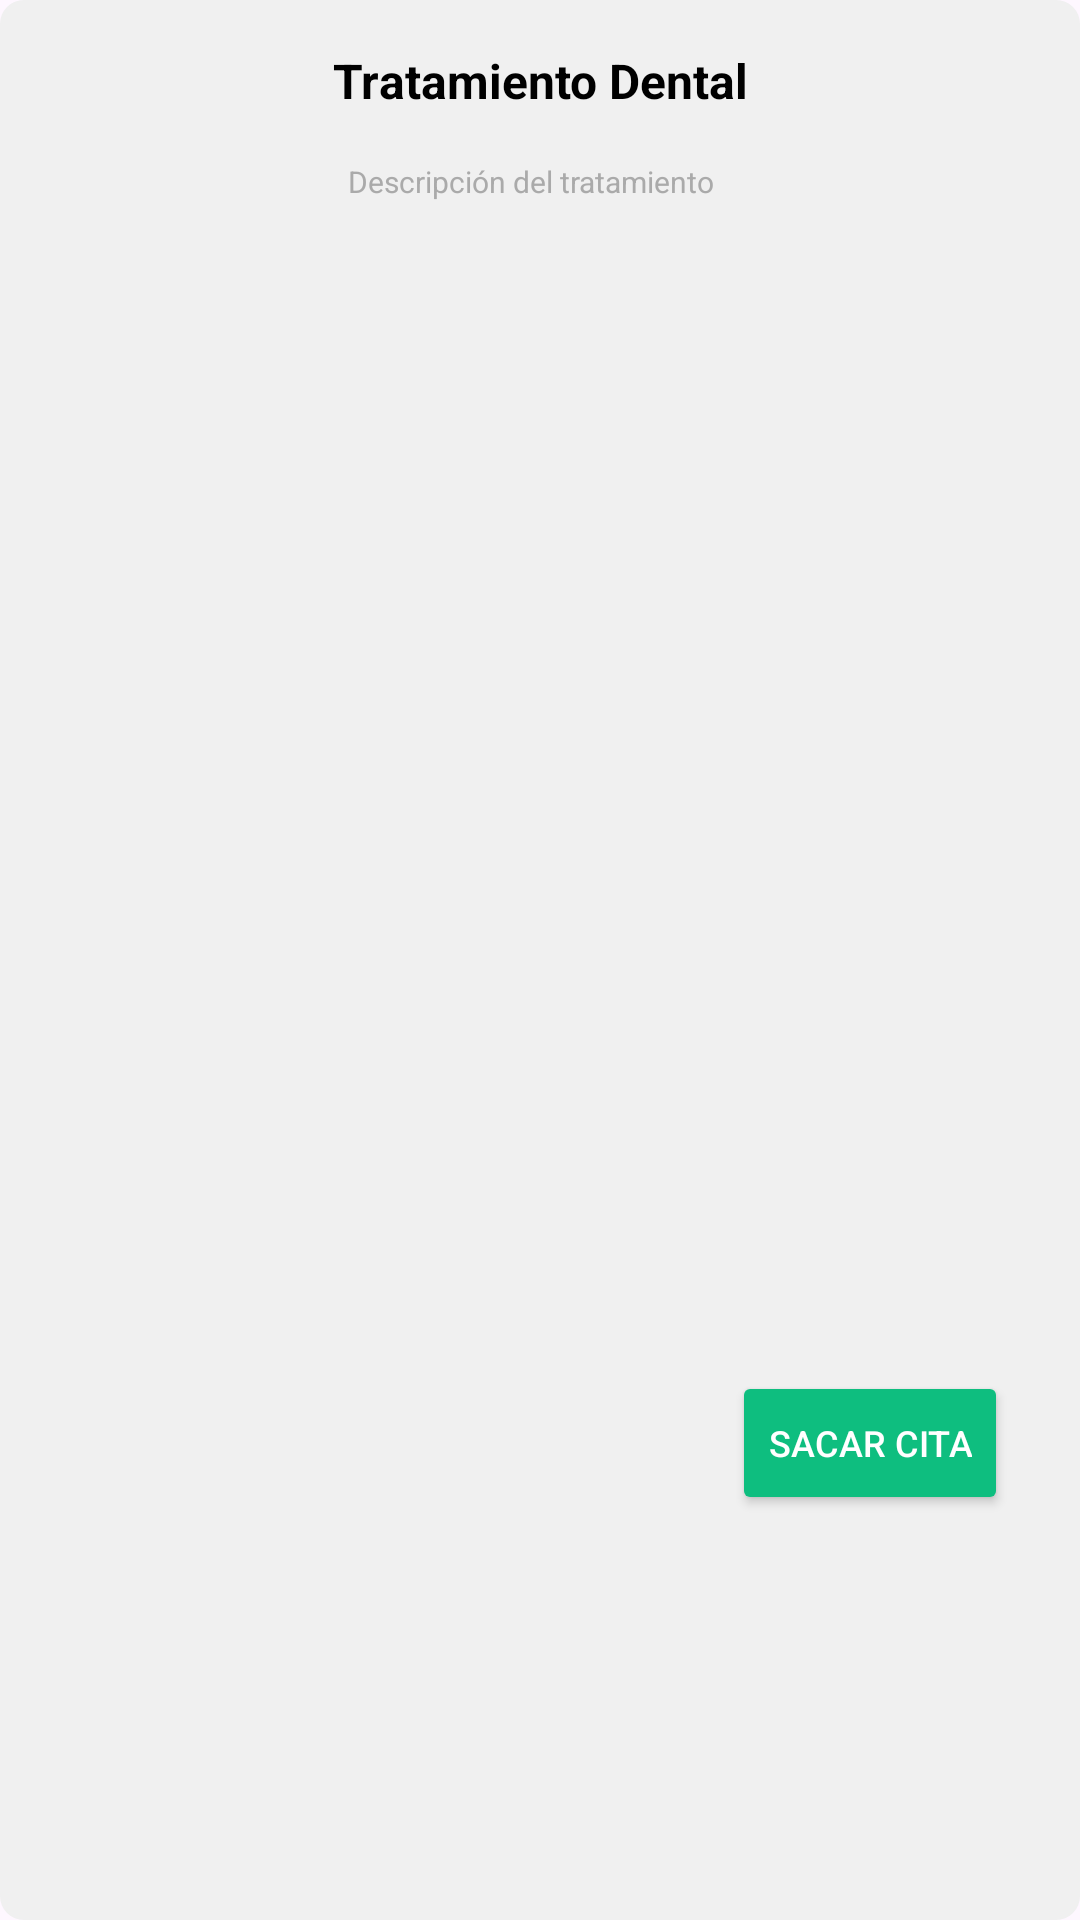

Write the Android layout XML for this screen, with the resource values it uses.
<!-- AndroidManifest.xml: application theme Theme.Velz -->
<!-- res/layout/activity_item_treatment.xml -->
<?xml version="1.0" encoding="utf-8"?>
<androidx.constraintlayout.widget.ConstraintLayout xmlns:android="http://schemas.android.com/apk/res/android"
    xmlns:app="http://schemas.android.com/apk/res-auto"
    xmlns:tools="http://schemas.android.com/tools"
    android:layout_width="match_parent"
    android:layout_height="wrap_content"
    android:layout_margin="8dp"
    android:padding="8dp"
    android:background="@drawable/rounded_search_bar">

    <ImageView
        android:id="@+id/iv_treatment_image"
        android:layout_width="80dp"
        android:layout_height="80dp"
        android:layout_marginStart="8dp"
        android:layout_marginTop="16dp"
        android:layout_marginBottom="32dp"
        android:clipToOutline="true"
        android:scaleType="centerCrop"
        android:src="@drawable/treatment_1"
        android:background="@drawable/rounded_image"
        app:layout_constraintBottom_toBottomOf="parent"
        app:layout_constraintStart_toStartOf="parent"
        app:layout_constraintTop_toBottomOf="@+id/tv_treatment_title" />


    <TextView
        android:id="@+id/tv_treatment_title"
        android:layout_width="0dp"
        android:layout_height="wrap_content"
        android:layout_marginStart="8dp"
        android:layout_marginTop="8dp"
        android:layout_marginEnd="8dp"
        android:paddingStart="8dp"
        android:paddingEnd="8dp"
        android:text="Tratamiento Dental"
        android:textAlignment="center"
        android:textColor="@android:color/black"
        android:textSize="16sp"
        android:textStyle="bold"
        app:layout_constraintEnd_toEndOf="parent"
        app:layout_constraintHorizontal_bias="0"
        app:layout_constraintStart_toStartOf="parent"
        app:layout_constraintTop_toTopOf="parent" />
    
    
    

    <TextView
        android:id="@+id/tv_treatment_description"
        android:layout_width="0dp"
        android:layout_height="wrap_content"
        android:layout_marginStart="12dp"
        android:layout_marginTop="16dp"
        android:layout_marginEnd="4dp"
        android:paddingStart="8dp"
        android:paddingEnd="8dp"
        android:text="Descripción del tratamiento"
        android:textColor="@android:color/darker_gray"
        android:textSize="10sp"
        app:layout_constraintEnd_toEndOf="parent"
        app:layout_constraintStart_toEndOf="@+id/iv_treatment_image"
        app:layout_constraintTop_toBottomOf="@+id/tv_treatment_title" />

    <Button
        android:id="@+id/btn_appointment"
        android:layout_width="wrap_content"
        android:layout_height="wrap_content"
        android:layout_marginTop="8dp"
        android:layout_marginEnd="16dp"
        android:backgroundTint="@color/green"
        android:text="Sacar Cita"
        android:textSize="12sp"
        android:textColor="@android:color/white"
        app:layout_constraintBottom_toBottomOf="parent"
        app:layout_constraintEnd_toEndOf="parent"
        app:layout_constraintTop_toBottomOf="@+id/tv_treatment_description"
        app:layout_constraintVertical_bias="0.75" />

</androidx.constraintlayout.widget.ConstraintLayout>
<!-- resources referenced by this layout -->
<resources>
  <color name="green">#0EBE7F</color>
  <!-- drawable rounded_search_bar (drawable) -->
  <?xml version="1.0" encoding="utf-8"?>
  <shape xmlns:android="http://schemas.android.com/apk/res/android"
      android:shape="rectangle">
              <solid android:color="#f0f0f0"/>
              <corners android:radius="8dp" />
  </shape>
  <style name="Theme.Velz" parent="Base.Theme.Velz" />
  <style name="Base.Theme.Velz" parent="Theme.Material3.DayNight.NoActionBar">
          
          
      </style>
</resources>
